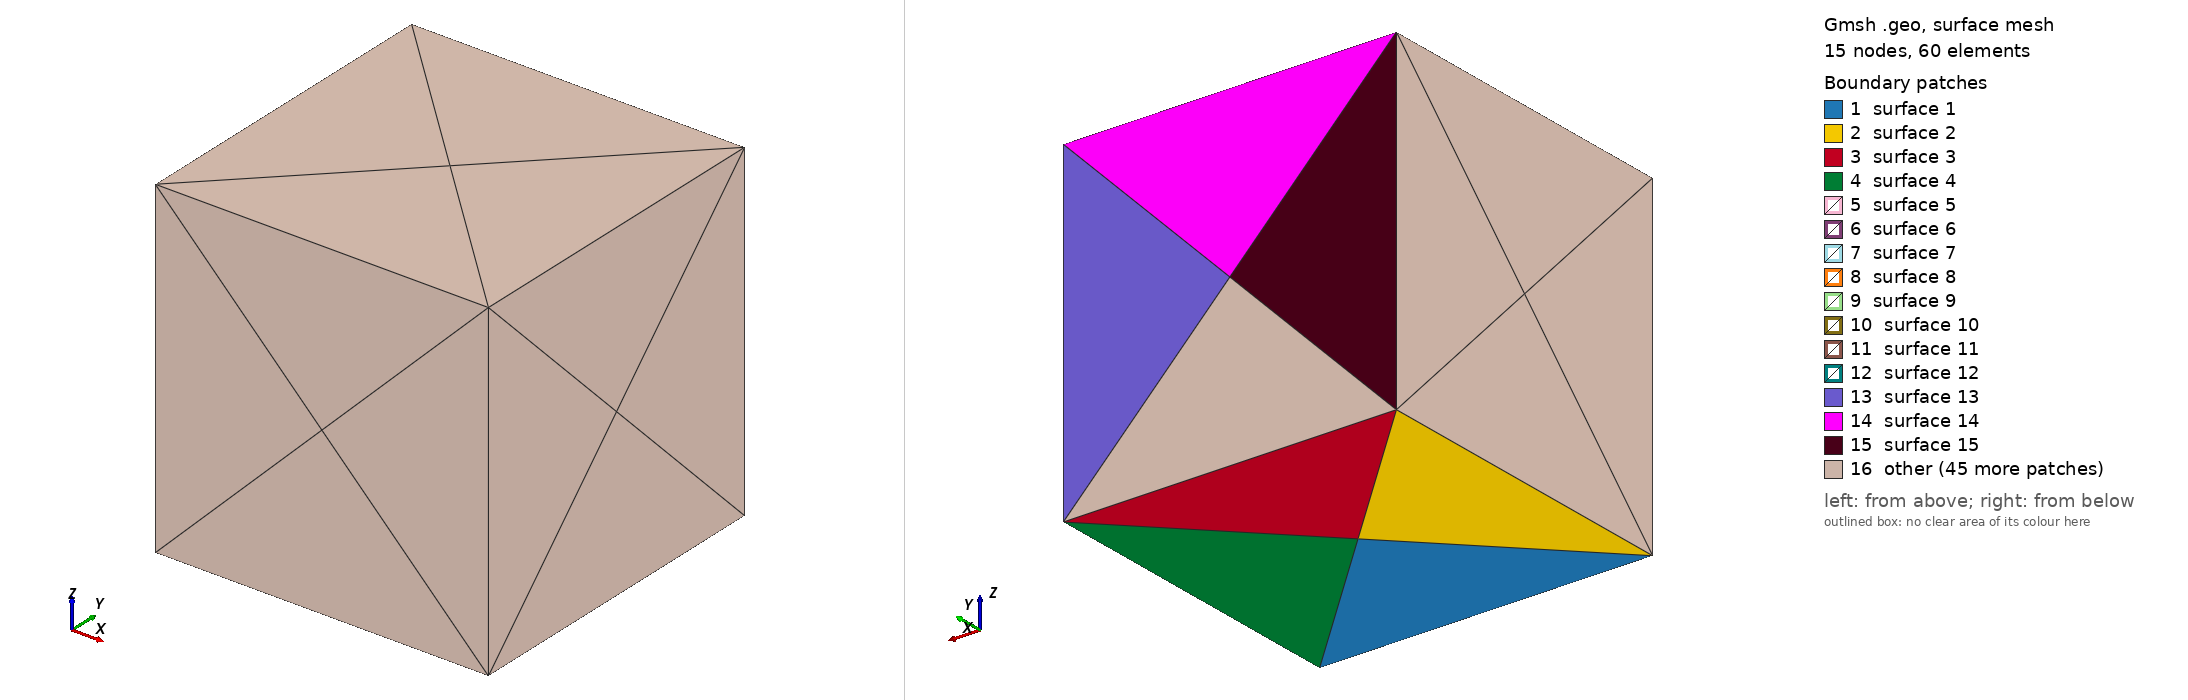

Gmsh geometry script, surface-meshed: 15 nodes, 60 surface elements. Boundary patches (legend numbers): 1 surface 1, 2 surface 2, 3 surface 3, 4 surface 4, 5 surface 5, 6 surface 6, 7 surface 7, 8 surface 8, 9 surface 9, 10 surface 10, 11 surface 11, 12 surface 12, 13 surface 13, 14 surface 14, 15 surface 15, 16 other. Left view from above one corner, right view from below the opposite corner. The script declares no physical surfaces, so the legend lists its geometric surfaces. The drawing asked Gmsh for element sizes between 1% and 20% of the model's largest extent; the script's own settings can give other sizes.

=== TESZT_3D.geo (drawn) ===
// Gmsh project created on Fri Sep 08 16:11:50 2023
SetFactory("OpenCASCADE");
//+

//+
Point(1) = {0, 0, 0, 1.0};
//+
Point(2) = {0, 2, 0, 1.0};
//+
Point(3) = {2, 2, 0, 1.0};
//+
Point(4) = {2, 0, 0, 1.0};
//+
Point(5) = {0, 0, 2, 1.0};
//+
Point(6) = {0, 2, 2, 1.0};
//+
Point(7) = {2, 2, 2, 1.0};
//+
Point(8) = {2, 0, 2, 1.0};
//+
Point(9) = {1, 1, 1, 1.0};
//+


//+
Point(10) = {1, 1, 0, 1.0};
//+
Point(11) = {2, 1, 1, 1.0};
//+
Point(12) = {1, 2, 1, 1.0};
//+
Point(13) = {0, 1, 1, 1.0};
//+
Point(14) = {1, 0, 1, 1.0};
//+
Point(15) = {1, 1, 2, 1.0};
//+
Line(1) = {1, 4};
//+
Line(2) = {4, 3};
//+
Line(3) = {3, 2};
//+
Line(4) = {2, 1};
//+
Line(5) = {7, 8};
//+
Line(6) = {8, 5};
//+
Line(7) = {5, 6};
//+
Line(8) = {6, 7};
//+
Line(9) = {8, 4};
//+
Line(10) = {7, 3};
//+
Line(11) = {6, 2};
//+
Line(12) = {5, 1};
//+
Line(13) = {1, 10};
//+
Line(14) = {10, 4};
//+
Line(15) = {10, 2};
//+
Line(16) = {10, 3};
//+
Line(17) = {10, 9};
//+
Line(18) = {9, 1};
//+
Line(19) = {9, 4};
//+
Line(20) = {9, 3};
//+
Line(21) = {9, 2};
//+
Curve Loop(1) = {14, -1, 13};
//+
Plane Surface(1) = {1};
//+
Curve Loop(2) = {13, 15, 4};
//+
Plane Surface(2) = {2};
//+
Curve Loop(3) = {16, 3, -15};
//+
Plane Surface(3) = {3};
//+
Curve Loop(4) = {14, 2, -16};
//+
Plane Surface(4) = {4};
//+
Curve Loop(5) = {14, -19, -17};
//+
Plane Surface(5) = {5};
//+
Curve Loop(6) = {13, 17, 18};
//+
Plane Surface(6) = {6};
//+
Curve Loop(7) = {16, -20, -17};
//+
Plane Surface(7) = {7};
//+
Curve Loop(8) = {15, -21, -17};
//+
Plane Surface(8) = {8};
//+
Curve Loop(9) = {19, 2, -20};
//+
Plane Surface(9) = {9};
//+
Curve Loop(10) = {1, -19, 18};
//+
Plane Surface(10) = {10};
//+
Curve Loop(11) = {20, 3, -21};
//+
Plane Surface(11) = {11};
//+
Curve Loop(12) = {18, -4, -21};
//+
Plane Surface(12) = {12};
//+
Surface Loop(1) = {4, 9, 5, 7};
//+
Volume(1) = {1};
//+
Surface Loop(2) = {1, 10, 6, 5};
//+
Surface Loop(3) = {1, 10, 6, 5};
//+
Volume(2) = {3};
//+
Surface Loop(4) = {2, 12, 8, 6};
//+
Volume(3) = {4};
//+
Surface Loop(5) = {3, 11, 7, 8};
//+
Volume(4) = {5};



Line(22) = {3, 12};

//+
Line(23) = {12, 6};
//+
Line(24) = {12, 2};
//+
Line(25) = {12, 7};
//+
Line(26) = {12, 9};
//+
Line(27) = {7, 9};
//+
Line(28) = {9, 6};

Transfinite Line {:}=2;


//+
Curve Loop(13) = {22, 25, 10};
//+
Plane Surface(13) = {13};
//+
Curve Loop(14) = {25, -8, -23};
//+
Plane Surface(14) = {14};
//+
Curve Loop(15) = {23, 11, -24};
//+
Plane Surface(15) = {15};
//+
Curve Loop(16) = {22, 24, -3};
//+
Plane Surface(16) = {16};
//+
Curve Loop(17) = {20, 22, 26};
//+
Plane Surface(17) = {17};
//+
Curve Loop(18) = {26, -27, -25};
//+
Plane Surface(18) = {18};
//+
Curve Loop(19) = {26, 28, -23};
//+
Plane Surface(19) = {19};
//+
Curve Loop(20) = {24, -21, -26};
//+
Plane Surface(20) = {20};
//+
Curve Loop(21) = {20, -10, 27};
//+
Plane Surface(21) = {21};
//+
Curve Loop(22) = {27, 28, 8};
//+
Plane Surface(22) = {22};
//+
Curve Loop(23) = {28, 11, -21};
//+
Plane Surface(23) = {23};
//+
Surface Loop(6) = {21, 13, 17, 18};
//+
Volume(5) = {6};
//+
Surface Loop(7) = {14, 22, 19, 18};
//+
Volume(6) = {7};
//+
Surface Loop(8) = {15, 23, 20, 19};
//+
Volume(7) = {8};
//+


//+
Surface Loop(10) = {16, 17, 20, 11};
//+
Volume(9) = {10};
//+
Line(29) = {13, 2};
//+
Line(30) = {13, 5};
//+
Line(31) = {13, 1};
//+
Line(32) = {13, 6};
//+
Line(33) = {13, 9};
//+
Curve Loop(24) = {29, -11, -32};
//+
Plane Surface(24) = {24};
//+
Curve Loop(25) = {32, -7, -30};
//+
Plane Surface(25) = {25};
//+
Curve Loop(26) = {31, -12, -30};
//+
Plane Surface(26) = {26};
//+
Curve Loop(27) = {29, 4, -31};
//+
Plane Surface(27) = {27};
//+
Curve Loop(28) = {21, -29, 33};
//+
Plane Surface(28) = {28};
//+
Curve Loop(29) = {32, -28, -33};
//+
Plane Surface(29) = {29};
//+
Curve Loop(30) = {33, 18, -31};
//+
Plane Surface(30) = {30};
//+
Line(34) = {5, 9};
//+
Curve Loop(31) = {33, -34, -30};
//+
Plane Surface(31) = {31};
//+
Curve Loop(32) = {28, -7, 34};
//+
Plane Surface(32) = {32};
//+
Curve Loop(33) = {34, 18, -12};
//+
Plane Surface(33) = {33};
//+

//+
Surface Loop(11) = {24, 23, 28, 29};
//+
Volume(10) = {11};



//+
Surface Loop(12) = {28, 27, 12, 30};
//+
Volume(11) = {12};
//+
Surface Loop(13) = {26, 33, 30, 31};
//+
Volume(12) = {13};
//+
Surface Loop(14) = {25, 32, 31, 29};
//+
Volume(13) = {14};
//+
Line(35) = {15, 7};
//+
Line(36) = {15, 8};
//+
Line(37) = {5, 15};
//+
Line(38) = {6, 15};
//+
Line(39) = {15, 9};
//+
Curve Loop(34) = {37, -38, -7};
//+
Plane Surface(34) = {34};
//+
Curve Loop(35) = {8, -35, -38};
//+
Plane Surface(35) = {35};
//+
Curve Loop(36) = {35, 5, -36};
//+
Plane Surface(36) = {36};
//+
Curve Loop(37) = {6, 37, 36};
//+
Plane Surface(37) = {37};
//+
Curve Loop(38) = {38, 39, 28};
//+
Plane Surface(38) = {38};
//+
Curve Loop(39) = {37, 39, -34};
//+
Plane Surface(39) = {39};
//+
Curve Loop(40) = {39, -27, -35};
//+
Plane Surface(40) = {40};
//+
Line(40) = {8, 9};
//+
Curve Loop(41) = {36, 40, -39};
//+
Plane Surface(41) = {41};
//+
Surface Loop(15) = {34, 32, 39, 38};
//+
Volume(14) = {15};
//+
Surface Loop(16) = {22, 35, 40, 38};
//+
Volume(15) = {16};
//+
Curve Loop(42) = {5, 40, -27};
//+
Plane Surface(42) = {42};
//+
Curve Loop(43) = {40, -34, -6};
//+
Plane Surface(43) = {43};
//+
Surface Loop(17) = {42, 36, 40, 41};
//+
Volume(16) = {17};
//+
Surface Loop(18) = {41, 37, 43, 39};
//+
Volume(17) = {18};




//+
Line(41) = {5, 14};
//+
Line(42) = {14, 4};
//+
Line(43) = {14, 8};
//+
Line(44) = {14, 1};
//+
Line(45) = {14, 9};
//+
Curve Loop(44) = {12, -44, -41};
//+
Plane Surface(44) = {44};
//+
Curve Loop(45) = {44, 1, -42};
//+
Plane Surface(45) = {45};
//+
Curve Loop(46) = {42, -9, -43};
//+
Plane Surface(46) = {46};
//+
Curve Loop(47) = {43, 6, 41};
//+
Plane Surface(47) = {47};
//+
Curve Loop(48) = {41, 45, -34};
//+
Plane Surface(48) = {48};
//+
Curve Loop(49) = {43, 40, -45};
//+
Plane Surface(49) = {49};
//+
Curve Loop(50) = {45, 19, -42};
//+
Plane Surface(50) = {50};
//+
Curve Loop(51) = {44, -18, -45};
//+
Plane Surface(51) = {51};
//+
Curve Loop(52) = {9, -19, -40};
//+
Plane Surface(52) = {52};
//+
Surface Loop(19) = {43, 47, 49, 48};
//+
Volume(18) = {19};
//+
Surface Loop(20) = {44, 33, 51, 48};
//+
Volume(19) = {20};
//+
Surface Loop(21) = {51, 45, 10, 50};
//+
Volume(20) = {21};



//+
Surface Loop(22) = {46, 52, 49, 50};
//+
Volume(21) = {22};
//+
Line(46) = {11, 7};
//+
Line(47) = {11, 3};
//+
Line(48) = {11, 4};
//+
Line(49) = {11, 8};
//+
Line(50) = {9, 11};
//+
Curve Loop(53) = {10, -47, 46};
//+
Plane Surface(53) = {53};
//+
Curve Loop(54) = {46, 5, -49};
//+
Curve Loop(55) = {5, -49, 46};
//+
Plane Surface(54) = {55};
//+
Curve Loop(56) = {9, -48, 49};
//+
Plane Surface(55) = {56};
//+
Curve Loop(57) = {48, 2, -47};
//+
Plane Surface(56) = {57};
//+
Curve Loop(58) = {46, 27, 50};
//+
Plane Surface(57) = {58};
//+
Curve Loop(59) = {50, 47, -20};
//+
Plane Surface(58) = {59};
//+
Curve Loop(60) = {19, -48, -50};
//+
Plane Surface(59) = {60};
//+
Curve Loop(61) = {50, 49, 40};
//+
Plane Surface(60) = {61};

Surface Loop(23) = {55, 52, 60, 59};
//+
Volume(22) = {23};
//+
Surface Loop(24) = {54, 42, 57, 60};
//+
Volume(23) = {24};
//+
Surface Loop(25) = {56, 9, 58, 59};
//+
Volume(24) = {25};
//+
Surface Loop(26) = {21, 53, 57, 58};
//+
Volume(25) = {26};



Transfinite Line {:}=2;

Physical Volume("body", 62) = {7, 4, 6, 15, 23, 16, 14, 13, 25, 5, 10, 17, 18, 9, 21, 22, 19, 12, 1, 24, 11, 3, 20, 2};

Mesh 3;
